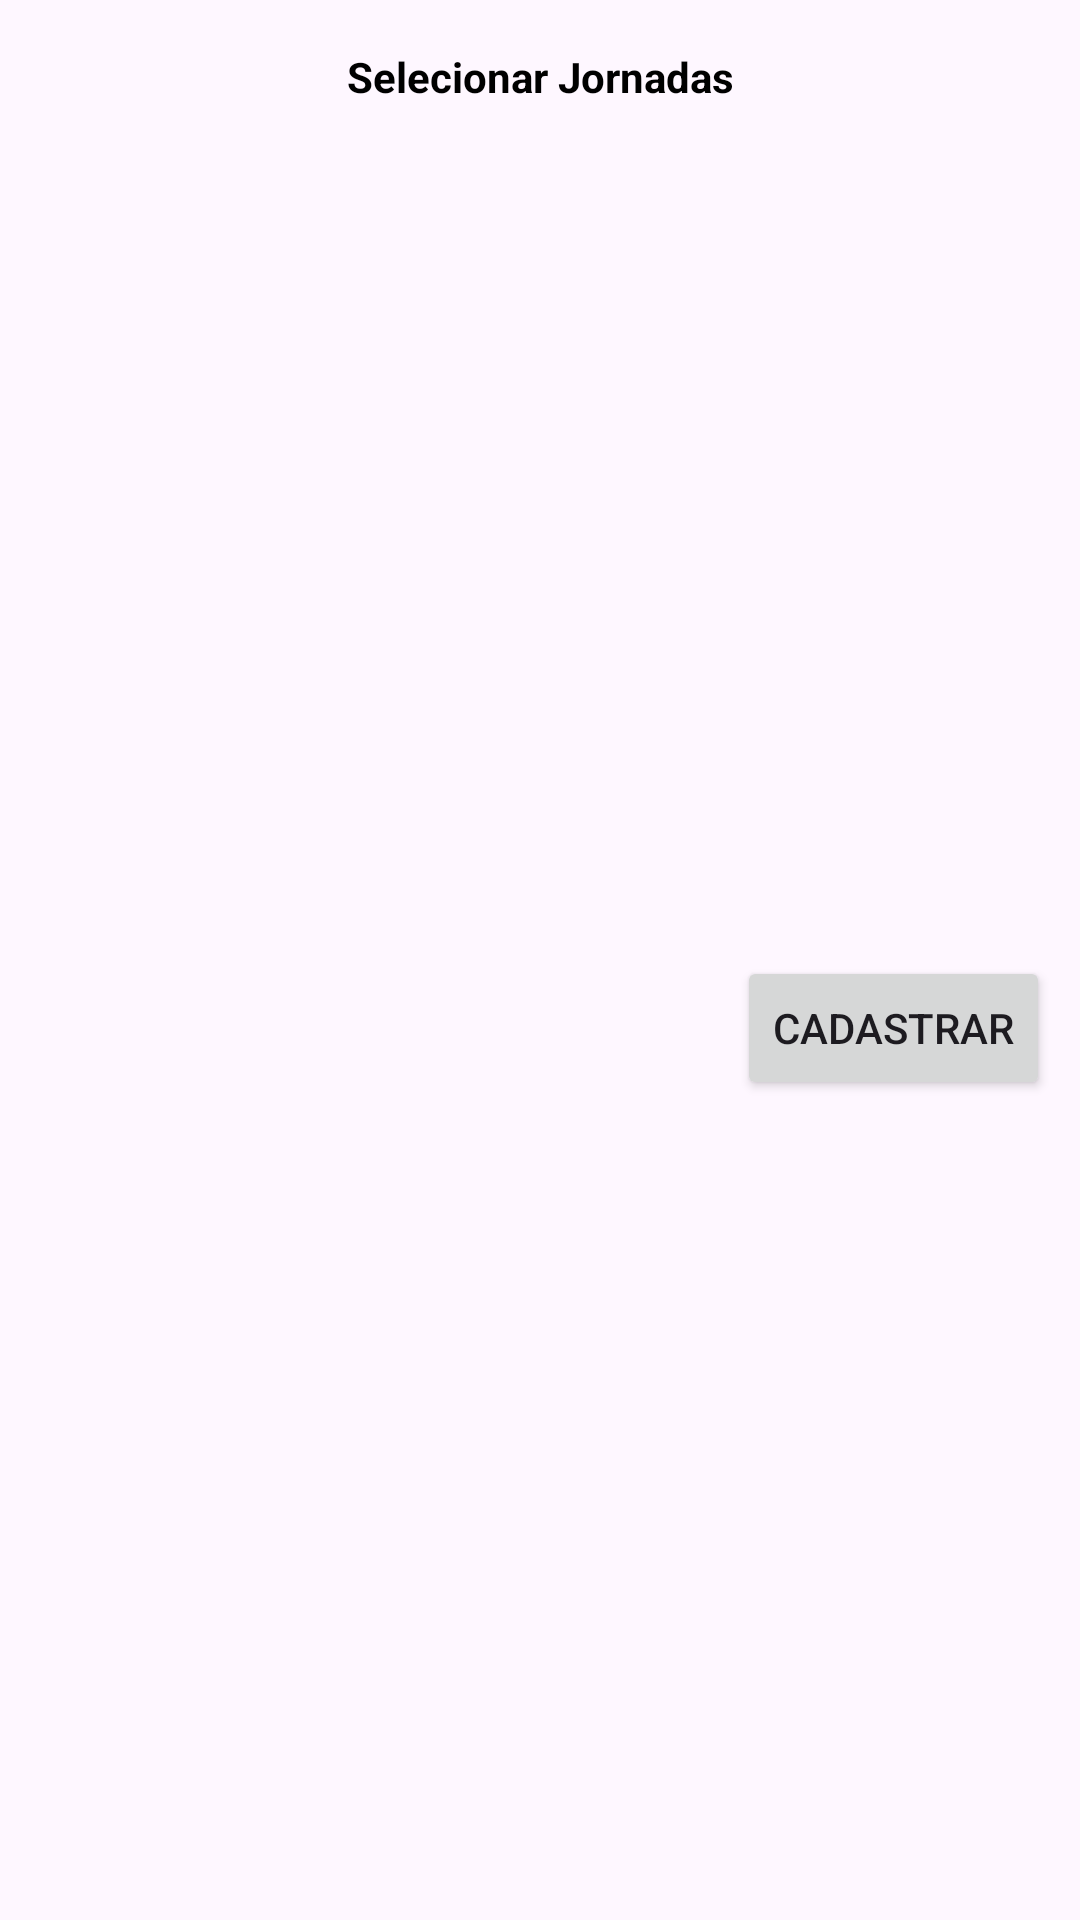

The Android layout XML behind this screen, and the referenced resources:
<!-- AndroidManifest.xml: application theme Theme.QuadroDeHoras -->
<!-- res/layout/jornada_dialog.xml -->
<androidx.constraintlayout.widget.ConstraintLayout
        android:id="@+id/constraint_ajuda"
        xmlns:android="http://schemas.android.com/apk/res/android"
        android:layout_width="match_parent"
        android:layout_height="wrap_content"
        android:layout_alignParentStart="true"
        android:layout_alignParentEnd="true"
        xmlns:app="http://schemas.android.com/apk/res-auto"
        xmlns:tools="http://schemas.android.com/tools">

        <TextView
            android:id="@+id/perguntas_title2"
            android:layout_width="match_parent"
            android:layout_height="wrap_content"
            android:layout_margin="16dp"
            android:text="Selecionar Jornadas"
            android:textColor="#000000"
            android:textAlignment="center"
            android:textStyle="bold"
            app:layout_constraintEnd_toEndOf="parent"
            app:layout_constraintStart_toStartOf="parent"
            app:layout_constraintTop_toTopOf="parent" />

        <androidx.recyclerview.widget.RecyclerView
            android:id="@+id/recycler_jornada"
            android:layout_width="match_parent"
            android:layout_height="wrap_content"
            android:layout_margin="10dp"
            android:nestedScrollingEnabled="false"
            app:layout_constraintEnd_toEndOf="parent"
            app:layout_constraintStart_toStartOf="parent"
            app:layout_constraintTop_toBottomOf="@+id/perguntas_title2"
            tools:itemCount="5"
            tools:listitem="@layout/model_jornada_item_select" />

        <Button
            android:id="@+id/button_add_Jornada"
            android:layout_width="wrap_content"
            android:layout_height="wrap_content"
            android:layout_margin="10dp"
            android:text="Cadastrar"
            app:layout_constraintBottom_toBottomOf="parent"
            app:layout_constraintEnd_toEndOf="parent"
            app:layout_constraintTop_toBottomOf="@+id/recycler_jornada" />

    </androidx.constraintlayout.widget.ConstraintLayout>
<!-- res/layout/model_jornada_item_select.xml (included above) -->
<?xml version="1.0" encoding="utf-8"?>
<androidx.cardview.widget.CardView xmlns:android="http://schemas.android.com/apk/res/android"
	xmlns:app="http://schemas.android.com/apk/res-auto"
	xmlns:tools="http://schemas.android.com/tools"
	android:layout_width="match_parent"
	android:layout_height="wrap_content"
	android:layout_margin="5dp">


	<androidx.constraintlayout.widget.ConstraintLayout
		android:layout_width="match_parent"
		android:layout_height="match_parent"
		android:layout_margin="5dp">

		<TextView
			android:id="@+id/txt_title"
			style="@style/TextAppearance.Material3.TitleSmall"
			android:layout_width="wrap_content"
			android:layout_height="match_parent"
			android:text="Jornada"
			android:textStyle="bold"
			app:layout_constraintEnd_toStartOf="@+id/checkBox"
			app:layout_constraintStart_toStartOf="parent"
			app:layout_constraintTop_toTopOf="parent" />


		<TextView
			android:id="@+id/txt_subTitle"
			style="@style/TextAppearance.Material3.BodyMedium"
			android:layout_width="wrap_content"
			android:layout_height="wrap_content"
			android:text="descrição"
			app:layout_constraintStart_toStartOf="parent"
			app:layout_constraintTop_toBottomOf="@+id/txt_title" />

		<CheckBox
			android:id="@+id/checkBox"
			android:layout_width="wrap_content"
			android:layout_height="wrap_content"
			app:layout_constraintBottom_toBottomOf="parent"
			app:layout_constraintEnd_toEndOf="parent"
			app:layout_constraintTop_toTopOf="parent" />


	</androidx.constraintlayout.widget.ConstraintLayout>

</androidx.cardview.widget.CardView>
<!-- resources referenced by this layout -->
<resources>
  <style name="Theme.QuadroDeHoras" parent="Base.Theme.QuadroDeHoras" />
  <style name="Base.Theme.QuadroDeHoras" parent="Theme.Material3.DayNight.NoActionBar">
          
          
      </style>
</resources>
